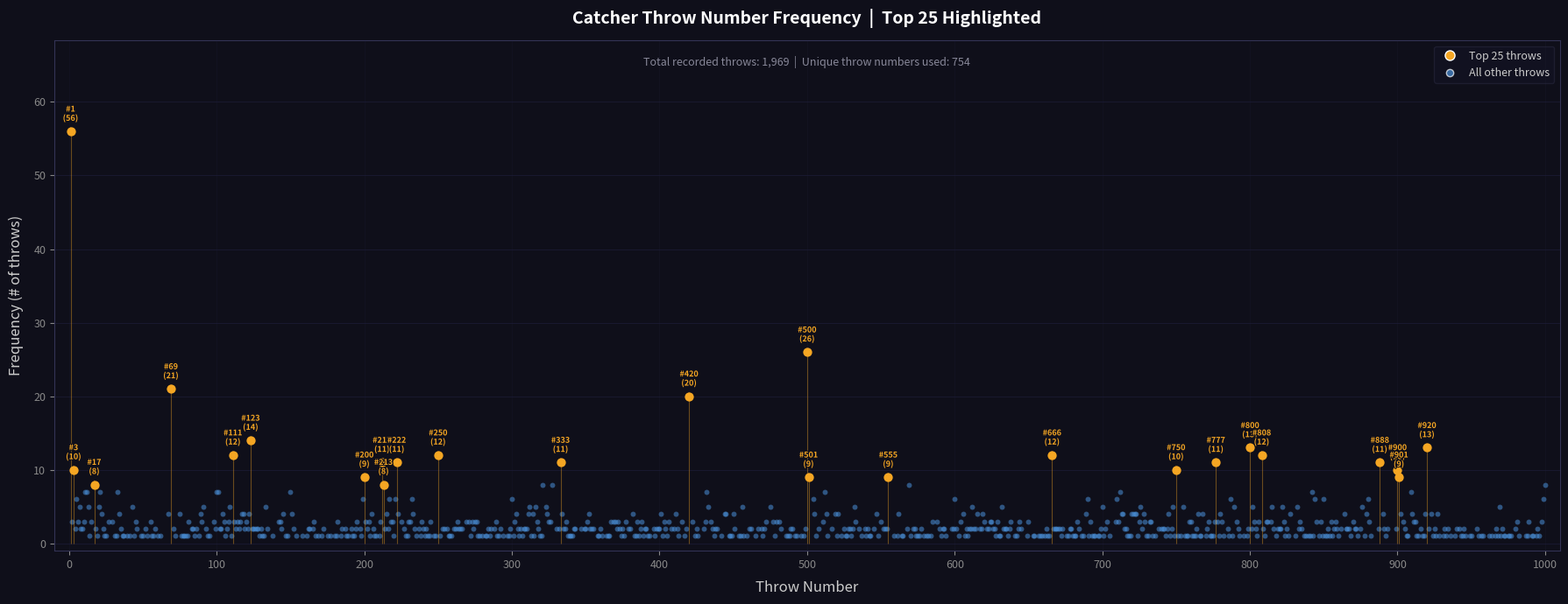

This chart was generated by the following Python code:
import matplotlib.pyplot as plt
import matplotlib.patheffects as pe
import numpy as np

data = {
    1:56,2:3,3:10,4:2,5:6,6:3,7:5,8:2,9:2,10:3,11:7,12:7,13:5,14:1,15:3,
    17:8,18:2,19:1,20:5,21:7,22:4,23:2,24:1,25:1,27:3,29:3,31:1,32:1,33:7,
    34:4,35:2,36:1,37:1,39:1,41:1,43:5,44:1,45:3,46:2,49:1,50:1,52:2,53:1,
    55:3,56:1,57:1,58:2,60:1,62:1,67:4,69:21,71:2,72:1,75:4,76:1,77:1,78:1,
    79:1,80:1,81:3,83:2,84:2,85:1,86:2,88:1,89:4,90:3,91:5,93:2,94:1,95:1,
    98:3,99:2,100:7,101:7,102:2,103:2,104:4,105:3,106:1,107:2,108:3,109:5,
    110:1,111:12,112:3,113:2,114:3,115:2,116:3,117:4,118:4,119:2,120:3,121:2,
    122:4,123:14,124:2,125:2,126:2,127:2,128:2,129:1,130:2,131:1,132:1,133:5,
    134:2,138:1,142:3,143:3,144:2,145:4,147:1,148:1,150:7,151:4,152:2,154:1,
    158:1,161:1,162:2,163:2,165:2,166:3,167:1,169:1,171:1,172:2,175:1,177:1,
    180:1,181:1,182:3,184:1,185:2,187:2,188:1,189:1,191:2,192:1,193:1,194:2,
    195:3,197:2,198:1,199:6,200:9,201:3,202:2,203:3,204:1,205:4,206:2,207:1,
    208:1,210:1,211:3,212:11,213:8,214:2,215:4,216:2,217:6,218:3,219:3,220:1,
    221:6,222:11,223:4,225:3,227:2,228:1,229:1,230:3,231:3,232:6,233:4,234:2,
    235:1,237:2,238:1,239:3,240:2,241:1,242:2,243:1,244:1,245:3,247:1,248:1,
    250:12,251:1,253:2,254:2,256:2,257:1,258:1,259:1,261:2,262:2,263:3,264:2,
    265:2,266:2,269:3,271:3,272:1,273:3,274:2,275:3,276:3,277:1,278:1,280:1,
    282:1,283:1,284:2,285:1,286:2,288:2,289:3,290:1,291:1,292:2,294:1,297:1,
    298:1,299:2,300:6,301:1,302:3,303:4,304:2,305:1,306:2,307:1,308:2,309:2,
    310:2,311:4,312:5,313:1,314:4,315:1,316:5,317:3,318:2,319:1,320:1,321:8,
    323:5,324:4,325:3,326:3,327:8,330:2,332:2,333:11,334:4,335:2,336:2,337:3,
    338:1,339:1,340:1,341:1,342:2,343:2,347:2,349:2,350:2,351:3,352:4,353:2,
    354:2,355:2,358:1,359:1,360:2,361:1,364:1,365:1,366:1,367:3,369:3,370:3,
    371:2,372:3,373:2,374:1,375:2,376:1,377:3,379:2,380:2,382:4,383:1,384:1,
    385:3,386:1,387:2,388:3,389:1,390:2,391:2,392:1,393:1,396:2,397:1,398:2,
    399:2,400:2,401:4,402:1,403:3,404:2,405:1,406:3,408:2,410:2,411:4,412:2,
    413:1,415:3,417:1,418:2,420:20,422:3,424:1,425:2,426:1,430:2,431:3,432:7,
    433:5,435:3,436:2,437:1,438:2,439:2,442:1,444:4,445:4,447:1,448:1,449:1,
    450:4,451:2,454:1,455:1,456:5,457:1,459:1,461:2,462:2,465:1,467:2,469:2,
    470:1,471:2,472:3,475:5,477:3,478:1,479:3,481:3,482:2,486:1,487:1,488:1,
    489:2,490:2,492:1,493:1,496:1,498:1,499:2,500:26,501:9,504:6,505:4,506:1,
    508:2,511:3,512:7,513:4,514:1,517:2,519:4,520:1,521:4,523:1,525:2,526:1,
    527:1,528:2,529:2,530:1,531:2,532:5,533:3,535:2,537:1,539:2,540:1,541:2,
    542:1,543:1,545:2,547:4,548:1,550:3,552:2,553:2,554:2,555:9,559:1,561:1,
    562:4,564:1,565:1,568:2,569:8,570:1,572:2,573:2,574:1,575:1,576:1,577:2,
    579:1,581:1,582:1,584:1,585:3,588:3,590:2,591:1,592:2,593:2,594:1,598:2,
    599:2,600:6,601:2,603:1,604:3,606:4,607:1,608:2,609:1,610:2,611:2,612:5,
    613:2,614:2,615:4,617:2,618:2,619:4,620:3,622:2,623:2,624:3,625:3,626:2,
    627:2,628:1,629:3,630:1,631:1,632:5,633:2,634:2,635:2,636:1,637:2,638:3,
    641:1,642:1,643:2,644:3,645:2,649:1,650:3,653:1,654:1,657:1,658:1,659:1,
    661:1,662:2,663:1,664:1,666:12,667:2,668:2,669:2,670:2,671:2,672:1,673:2,
    676:1,677:1,678:2,679:2,680:1,681:1,682:1,683:3,684:2,686:1,687:1,689:4,
    690:6,691:1,692:3,693:1,694:1,695:1,697:1,698:1,699:2,700:5,701:1,702:2,
    703:3,705:1,709:3,710:6,711:3,712:7,713:4,714:4,715:2,716:2,717:1,718:1,
    719:1,720:4,721:4,722:4,723:4,724:1,725:3,726:5,727:2,728:4,729:3,730:1,
    731:1,732:3,733:3,734:1,736:1,738:2,740:2,741:2,742:2,743:1,744:2,745:4,
    746:1,747:2,748:5,749:1,750:10,751:1,753:1,755:5,756:1,757:1,758:1,759:3,
    760:3,761:1,762:1,763:1,764:2,765:4,766:1,767:1,768:4,770:1,771:2,772:3,
    773:1,774:1,775:1,776:3,777:11,778:3,779:1,780:4,781:3,782:1,785:2,786:1,
    787:6,788:1,789:5,791:3,792:2,793:1,796:1,798:1,799:2,800:13,801:2,802:5,
    803:3,804:2,805:1,806:3,808:12,809:2,810:1,811:3,812:3,814:3,815:5,816:2,
    818:1,819:2,820:2,821:2,822:5,823:3,824:1,825:2,826:1,827:4,831:1,832:5,
    833:2,834:3,835:2,837:1,838:1,840:1,841:1,842:7,843:1,844:6,845:3,847:1,
    848:3,849:1,850:6,851:1,852:1,853:2,854:1,855:3,856:1,857:2,858:3,859:2,
    860:1,862:2,864:4,865:2,866:2,867:2,868:1,870:3,871:2,872:2,873:1,875:2,
    876:5,878:1,879:4,880:6,881:3,882:1,887:2,888:11,890:4,891:2,892:1,893:2,
    899:2,900:10,901:9,902:4,904:3,905:2,906:1,907:1,909:7,910:4,911:3,912:3,
    913:1,914:1,916:2,917:1,918:1,919:4,920:13,921:2,923:4,924:1,925:2,926:1,
    927:4,928:1,931:1,932:2,933:1,934:2,936:1,939:1,940:2,942:2,943:1,944:1,
    945:2,946:1,949:1,950:1,954:2,955:1,957:1,958:1,962:1,964:1,966:1,967:2,
    968:1,969:5,970:1,971:2,972:1,973:1,975:1,976:1,977:1,980:2,981:3,982:1,
    987:1,988:1,989:3,991:1,992:1,994:1,995:2,996:1,998:3,999:6,1000:8,
}

throws = np.array(sorted(data.keys()))
freqs  = np.array([data[t] for t in throws])

sorted_items = sorted(data.items(), key=lambda x: x[1], reverse=True)
top25 = sorted_items[:25]
top25_nums = set(t for t, _ in top25)

print("Top 25 throw numbers:")
for rank, (num, cnt) in enumerate(top25, 1):
    print(f"  {rank:2d}. #{num:4d}  ->  {cnt} throws")

# ── Plot ──────────────────────────────────────────────────────────────────────

fig, ax = plt.subplots(figsize=(18, 7))
fig.patch.set_facecolor("#0f0f1a")
ax.set_facecolor("#0f0f1a")

# Full scatter - all non-top-25 points
mask_base  = np.array([t not in top25_nums for t in throws])
mask_top25 = ~mask_base

ax.scatter(throws[mask_base],  freqs[mask_base],
           s=18, color="#4a90d9", alpha=0.55, zorder=2, linewidths=0)

ax.scatter(throws[mask_top25], freqs[mask_top25],
           s=55, color="#f5a623", alpha=1.0, zorder=4, linewidths=0)

# Vertical lines from baseline to top-25 points
for t, f in top25:
    ax.vlines(t, 0, f, colors="#f5a623", linewidth=0.8, alpha=0.4, zorder=3)

# Annotations for top 25 - smart vertical offset to avoid overlap
import heapq
annotated = sorted(top25, key=lambda x: x[0])  # sorted by throw number for layout

# Collect (x, y, label) and stagger labels
for throw_num, cnt in annotated:
    rank = next(i+1 for i, (t, _) in enumerate(top25) if t == throw_num)
    label = f"#{throw_num}\n({cnt})"
    y_offset = cnt + 0.8

    txt = ax.annotate(
        label,
        xy=(throw_num, cnt),
        xytext=(throw_num, y_offset + 0.4),
        fontsize=6.5,
        color="#f5a623",
        ha="center",
        va="bottom",
        fontweight="bold",
        arrowprops=dict(arrowstyle="-", color="#f5a623", alpha=0.4, lw=0.6),
        zorder=5,
    )
    txt.set_path_effects([pe.withStroke(linewidth=1.5, foreground="#0f0f1a")])

# The #1 spike at throw=1 needs special treatment (far left)
# Already handled above; just ensure its label doesn't clip

ax.set_xlim(-10, 1010)
ax.set_ylim(-1, max(freqs) * 1.22)

ax.set_xlabel("Throw Number", color="#cccccc", fontsize=12, labelpad=8)
ax.set_ylabel("Frequency (# of throws)", color="#cccccc", fontsize=12, labelpad=8)
ax.set_title("Catcher Throw Number Frequency  |  Top 25 Highlighted",
             color="#ffffff", fontsize=14, fontweight="bold", pad=14)

ax.tick_params(colors="#888888", labelsize=9)
for spine in ax.spines.values():
    spine.set_edgecolor("#333355")

ax.set_xticks(range(0, 1001, 100))
ax.grid(axis="y", color="#222244", linewidth=0.5, alpha=0.7)
ax.grid(axis="x", color="#1a1a33", linewidth=0.4, alpha=0.5)

from matplotlib.lines import Line2D
legend_elements = [
    Line2D([0], [0], marker='o', color='w', markerfacecolor='#f5a623',
           markersize=8, label='Top 25 throws', linestyle='None'),
    Line2D([0], [0], marker='o', color='w', markerfacecolor='#4a90d9',
           markersize=6, label='All other throws', linestyle='None', alpha=0.7),
]
ax.legend(handles=legend_elements, loc='upper right', framealpha=0.25,
          facecolor='#1a1a33', edgecolor='#444466', labelcolor='#cccccc', fontsize=9)

total = sum(data.values())
ax.text(0.5, 0.97, f"Total recorded throws: {total:,}  |  Unique throw numbers used: {len(data):,}",
        transform=ax.transAxes, ha='center', va='top',
        fontsize=9, color='#888899', style='italic')

plt.tight_layout()
plt.savefig("throw_frequency_plot.png", dpi=150, bbox_inches="tight",
            facecolor=fig.get_facecolor())
print("\nSaved: throw_frequency_plot.png")
plt.show()
